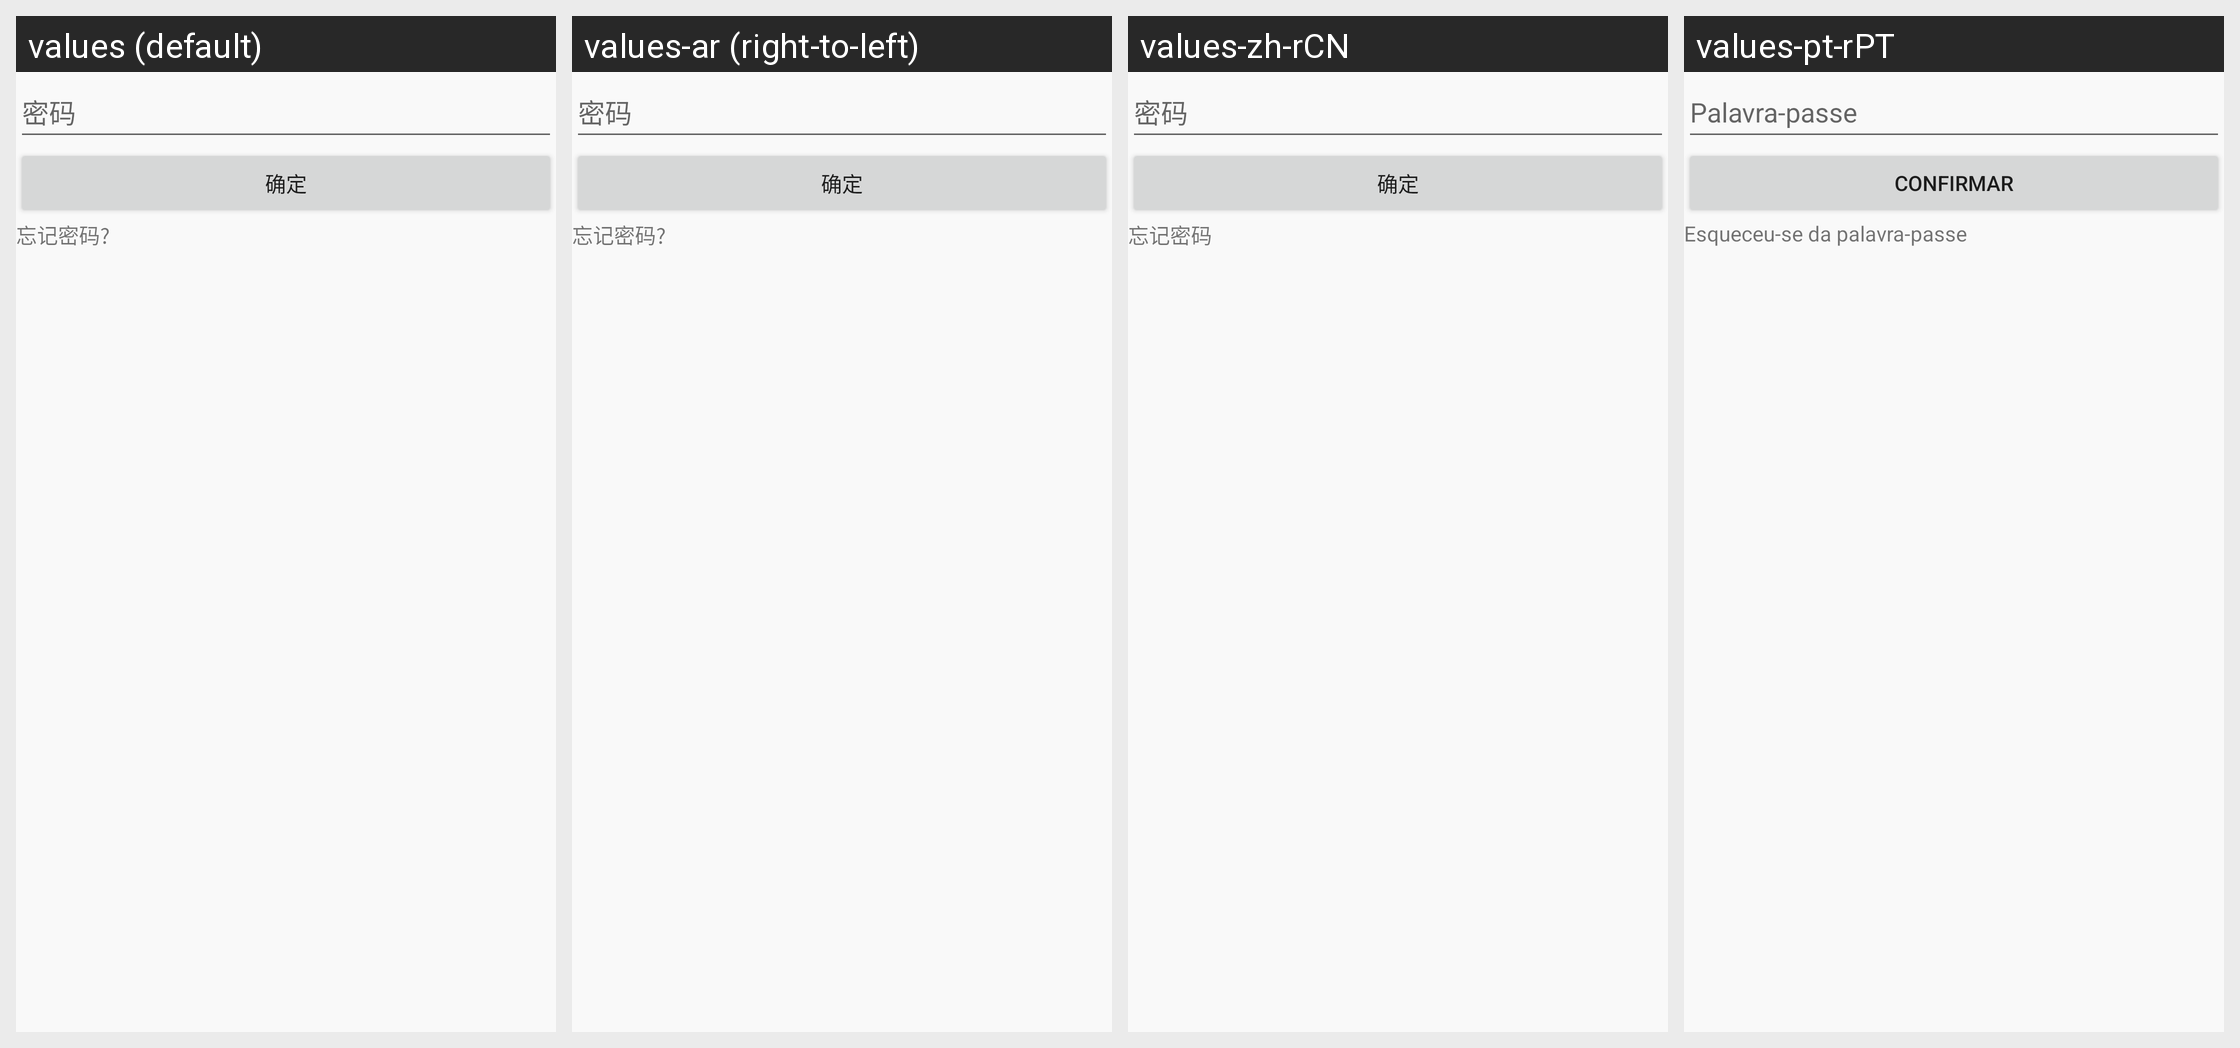

Locale-by-locale string values for the Android screen shown in this grid:
Android screen res/layout/ali_sdk_openaccount_fragment_pwd.xml rendered under 4 locales, left to right: values (default), values-ar (right-to-left), values-zh-rCN, values-pt-rPT. Device: Nexus 5 (rendered at 1080×1920; each locale shown at half size, 540×960, under a caption strip naming it); theme Theme.MaterialComponents.DayNight.NoActionBar.
Other locales in the repository, not shown: values-af, values-am, values-ar-rAE, values-as, values-az, values-be, values-bg, values-bn, values-bs, values-ca, values-cs, values-cs-rCZ, values-da, values-de, values-de-rDE, values-el, values-en, values-en-rAU, values-en-rGB, values-en-rUS, values-es, values-es-rES, values-es-rUS, values-et, values-eu, values-fa, values-fi, values-fr, values-fr-rCA, values-fr-rFR, values-gl, values-gu, values-hi, values-hi-rIN, values-hr, values-hu, values-hu-rHU, values-hy, values-in, values-is, values-it, values-it-rIT, values-iw, values-ja, values-ja-rJP, values-ka, values-kk, values-kk-rKZ, values-km, values-kn, values-ko, values-ko-rKR, values-ky, values-lo, values-lt, values-lv, values-mai, values-mi, values-mk, values-ml, values-mn, values-mr, values-ms, values-my, values-nb, values-nb-rNO, values-ne, values-nl, values-nl-rNL, values-or, values-pa, values-pl, values-pl-rPL, values-pt, values-pt-rBR, values-ro, values-ru, values-ru-rRU, values-si, values-sk, values-sl, values-sq, values-sr, values-sv, values-sv-rSE, values-sw, values-ta, values-te, values-th, values-tl, values-tr, values-tr-rTR, values-ug, values-uk, values-ur, values-uz, values-vi, values-vi-rVN, values-zh, values-zh-rHK, values-zh-rTW, values-zu.
Strings drawn on this screen, with the default value and each locale's value (text and hints the layout hard-codes, and strings that could not be matched under every locale, appear in the picture but are not listed):

ali_sdk_openaccount_text_password
  values: 密码
  values-ar: 密码  [not translated; the default value is used]
  values-zh-rCN: 密码
  values-pt-rPT: Palavra-passe

ali_sdk_openaccount_text_confirm
  values: 确定
  values-ar: 确定  [not translated; the default value is used]
  values-zh-rCN: 确定
  values-pt-rPT: Confirmar

ali_sdk_openaccount_text_forget_password
  values: 忘记密码?
  values-ar: 忘记密码?  [not translated; the default value is used]
  values-zh-rCN: 忘记密码
  values-pt-rPT: Esqueceu-se da palavra-passe
